Photos from the image-classification dataset "prep" in the GitHub repository qwopiy/eye_project. Its 4 classes are: center, down, left, right.

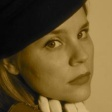
Label: left

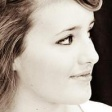
Label: left

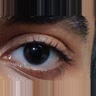
Label: center

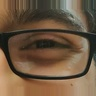
Label: center

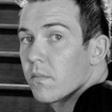
Label: right

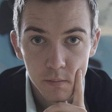
Label: down
